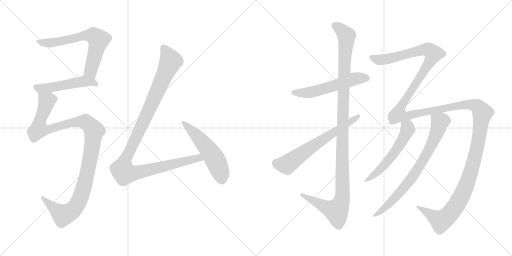
t = 0.00 s
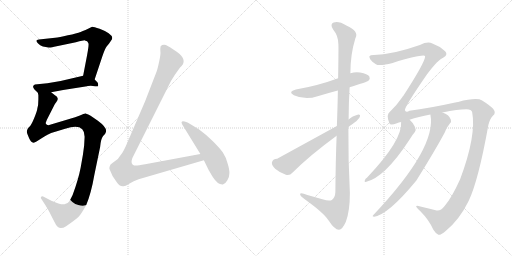
t = 2.08 s
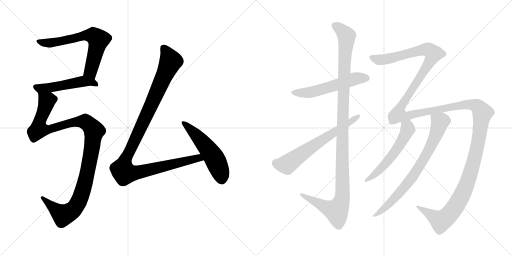
t = 4.16 s
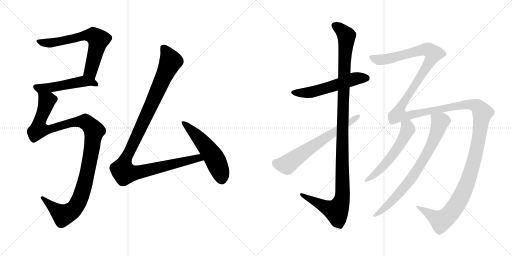
t = 6.24 s
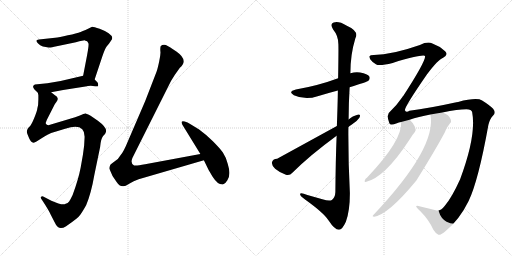
t = 8.32 s
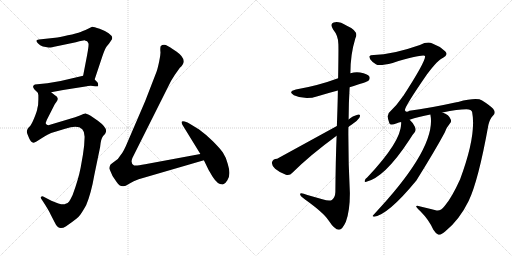
t = 10.40 s

The animated SVG that drew these frames (rendered in a browser with its animation timeline set to each time). Animation: 11 CSS @keyframes rules; one cycle of 10.40 s.

<svg version="1.1" viewBox="0 0 2048 1024" xmlns="http://www.w3.org/2000/svg">
  <g stroke="lightgray" stroke-dasharray="1,1" stroke-width="1" transform="scale(4, 4)">
    <line x1="0" y1="0" x2="256" y2="256"></line>
    <line x1="256" y1="0" x2="0" y2="256"></line>
    <line x1="128" y1="0" x2="128" y2="256"></line>
    <line x1="0" y1="128" x2="256" y2="128"></line>
    <line x1="256" y1="0" x2="512" y2="256"></line>
    <line x1="512" y1="0" x2="256" y2="256"></line>
    <line x1="384" y1="0" x2="384" y2="256"></line>
    <line x1="256" y1="128" x2="512" y2="128"></line>
  </g>
<g transform="scale(1, -1) translate(0, -850)">
   <style type="text/css">
    @keyframes keyframes0 {
      from {
       stroke: black;
       stroke-dashoffset: 662;
       stroke-width: 128;
       }
       68% {
       animation-timing-function: step-end;
       stroke: black;
       stroke-dashoffset: 0;
       stroke-width: 128;
       }
       to {
       stroke: black;
       stroke-width: 1024;
       }
       }
       #make-me-a-hanzi-animation-0 {
         animation: keyframes0 0.788737s both;
         animation-delay: 0.000000s;
         animation-timing-function: linear;
       }
    @keyframes keyframes1 {
      from {
       stroke: black;
       stroke-dashoffset: 508;
       stroke-width: 128;
       }
       62% {
       animation-timing-function: step-end;
       stroke: black;
       stroke-dashoffset: 0;
       stroke-width: 128;
       }
       to {
       stroke: black;
       stroke-width: 1024;
       }
       }
       #make-me-a-hanzi-animation-1 {
         animation: keyframes1 0.663411s both;
         animation-delay: 0.788737s;
         animation-timing-function: linear;
       }
    @keyframes keyframes2 {
      from {
       stroke: black;
       stroke-dashoffset: 1140;
       stroke-width: 128;
       }
       79% {
       animation-timing-function: step-end;
       stroke: black;
       stroke-dashoffset: 0;
       stroke-width: 128;
       }
       to {
       stroke: black;
       stroke-width: 1024;
       }
       }
       #make-me-a-hanzi-animation-2 {
         animation: keyframes2 1.177734s both;
         animation-delay: 1.452148s;
         animation-timing-function: linear;
       }
    @keyframes keyframes3 {
      from {
       stroke: black;
       stroke-dashoffset: 1121;
       stroke-width: 128;
       }
       78% {
       animation-timing-function: step-end;
       stroke: black;
       stroke-dashoffset: 0;
       stroke-width: 128;
       }
       to {
       stroke: black;
       stroke-width: 1024;
       }
       }
       #make-me-a-hanzi-animation-3 {
         animation: keyframes3 1.162272s both;
         animation-delay: 2.629882s;
         animation-timing-function: linear;
       }
    @keyframes keyframes4 {
      from {
       stroke: black;
       stroke-dashoffset: 539;
       stroke-width: 128;
       }
       64% {
       animation-timing-function: step-end;
       stroke: black;
       stroke-dashoffset: 0;
       stroke-width: 128;
       }
       to {
       stroke: black;
       stroke-width: 1024;
       }
       }
       #make-me-a-hanzi-animation-4 {
         animation: keyframes4 0.688639s both;
         animation-delay: 3.792154s;
         animation-timing-function: linear;
       }
    @keyframes keyframes5 {
      from {
       stroke: black;
       stroke-dashoffset: 554;
       stroke-width: 128;
       }
       64% {
       animation-timing-function: step-end;
       stroke: black;
       stroke-dashoffset: 0;
       stroke-width: 128;
       }
       to {
       stroke: black;
       stroke-width: 1024;
       }
       }
       #make-me-a-hanzi-animation-5 {
         animation: keyframes5 0.700846s both;
         animation-delay: 4.480793s;
         animation-timing-function: linear;
       }
    @keyframes keyframes6 {
      from {
       stroke: black;
       stroke-dashoffset: 1176;
       stroke-width: 128;
       }
       79% {
       animation-timing-function: step-end;
       stroke: black;
       stroke-dashoffset: 0;
       stroke-width: 128;
       }
       to {
       stroke: black;
       stroke-width: 1024;
       }
       }
       #make-me-a-hanzi-animation-6 {
         animation: keyframes6 1.207031s both;
         animation-delay: 5.181639s;
         animation-timing-function: linear;
       }
    @keyframes keyframes7 {
      from {
       stroke: black;
       stroke-dashoffset: 638;
       stroke-width: 128;
       }
       67% {
       animation-timing-function: step-end;
       stroke: black;
       stroke-dashoffset: 0;
       stroke-width: 128;
       }
       to {
       stroke: black;
       stroke-width: 1024;
       }
       }
       #make-me-a-hanzi-animation-7 {
         animation: keyframes7 0.769206s both;
         animation-delay: 6.388670s;
         animation-timing-function: linear;
       }
    @keyframes keyframes8 {
      from {
       stroke: black;
       stroke-dashoffset: 1743;
       stroke-width: 128;
       }
       85% {
       animation-timing-function: step-end;
       stroke: black;
       stroke-dashoffset: 0;
       stroke-width: 128;
       }
       to {
       stroke: black;
       stroke-width: 1024;
       }
       }
       #make-me-a-hanzi-animation-8 {
         animation: keyframes8 1.668457s both;
         animation-delay: 7.157876s;
         animation-timing-function: linear;
       }
    @keyframes keyframes9 {
      from {
       stroke: black;
       stroke-dashoffset: 556;
       stroke-width: 128;
       }
       64% {
       animation-timing-function: step-end;
       stroke: black;
       stroke-dashoffset: 0;
       stroke-width: 128;
       }
       to {
       stroke: black;
       stroke-width: 1024;
       }
       }
       #make-me-a-hanzi-animation-9 {
         animation: keyframes9 0.702474s both;
         animation-delay: 8.826333s;
         animation-timing-function: linear;
       }
    @keyframes keyframes10 {
      from {
       stroke: black;
       stroke-dashoffset: 762;
       stroke-width: 128;
       }
       71% {
       animation-timing-function: step-end;
       stroke: black;
       stroke-dashoffset: 0;
       stroke-width: 128;
       }
       to {
       stroke: black;
       stroke-width: 1024;
       }
       }
       #make-me-a-hanzi-animation-10 {
         animation: keyframes10 0.870117s both;
         animation-delay: 9.528807s;
         animation-timing-function: linear;
       }
</style>
<path d="M 378.5 532.5 L 408.5 622.5 Q 419.5 655.5 426.5 664.5 L 436.5 676.5 L 444.5 688.5 Q 450.5 695.5 448.5 701.5 Q 447.5 707.5 434.5 717.5 Q 422.5 726.5 398.5 735.5 Q 375.5 743.5 368.5 743.5 Q 338.5 728.5 322.5 722.5 Q 307.5 716.5 271.5 709.5 Q 235.5 701.5 220.5 699.5 L 155.5 692.5 Q 145.5 691.5 145.5 687.5 Q 145.5 683.5 152.5 676.5 Q 159.5 669.5 171.5 664.5 L 194.5 660.5 Q 201.5 659.5 226.5 665.5 L 303.5 681.5 Q 338.5 689.5 339.5 688.5 Q 340.5 687.5 348.5 685.5 Q 351.5 681.5 353.5 677.5 Q 356.5 673.5 348.5 630.5 L 332.5 547.5 C 326.5 518.5 369.5 504.5 378.5 532.5 Z" fill="lightgray"></path> 
<path d="M 204.5 481.5 L 252.5 490.5 L 341.5 504.5 Q 354.5 507.5 371.5 506.5 Q 388.5 504.5 390.5 505.5 Q 393.5 505.5 392.5 512.5 Q 392.5 518.5 389.5 521.5 L 378.5 532.5 C 357.5 553.5 357.5 553.5 332.5 547.5 L 242.5 526.5 L 189.5 517.5 L 139.5 512.5 Q 120.5 504.5 151.5 479.5 C 159.5 472.5 175.5 475.5 204.5 481.5 Z" fill="lightgray"></path> 
<path d="M 300.5 381.5 L 193.5 349.5 Q 184.5 349.5 185.5 353.5 Q 182.5 356.5 182.5 358.5 L 187.5 371.5 L 218.5 432.5 Q 221.5 437.5 225.5 442.5 Q 239.5 459.5 218.5 470.5 L 204.5 481.5 C 180.5 499.5 149.5 509.5 151.5 479.5 L 153.5 469.5 L 153.5 453.5 Q 153.5 429.5 149.5 417.5 Q 148.5 406.5 136.5 377.5 Q 124.5 348.5 116.5 342.5 Q 109.5 335.5 109.5 332.5 Q 105.5 325.5 109.5 314.5 L 116.5 297.5 Q 123.5 281.5 133.5 279.5 Q 138.5 279.5 166.5 297.5 Q 194.5 314.5 204.5 318.5 L 260.5 335.5 Q 338.5 360.5 338.5 303.5 L 336.5 267.5 L 331.5 230.5 L 322.5 179.5 Q 313.5 132.5 290.5 70.5 Q 281.5 51.5 276.5 44.5 Q 271.5 37.5 262.5 35.5 Q 251.5 26.5 205.5 47.5 L 176.5 62.5 Q 169.5 66.5 164.5 63.5 Q 160.5 59.5 167.5 51.5 L 180.5 31.5 Q 198.5 2.5 202.5 -7.5 L 218.5 -38.5 Q 224.5 -52.5 231.5 -57.5 Q 243.5 -67.5 264.5 -54.5 Q 312.5 -21.5 319.5 -10.5 Q 327.5 -0.5 344.5 29.5 Q 364.5 76.5 377.5 151.5 L 400.5 262.5 Q 403.5 296.5 412.5 306.5 Q 422.5 315.5 422.5 319.5 Q 432.5 337.5 391.5 367.5 L 362.5 387.5 Q 352.5 393.5 344.5 395.5 Q 337.5 396.5 319.5 388.5 L 300.5 381.5 Z" fill="lightgray"></path> 
<path d="M 801.5 234.5 L 580.5 193.5 Q 546.5 186.5 536.5 188.5 Q 520.5 194.5 529.5 218.5 L 684.5 527.5 L 699.5 551.5 L 719.5 579.5 Q 755.5 609.5 705.5 644.5 Q 675.5 665.5 663.5 670.5 Q 649.5 673.5 642.5 665.5 Q 640.5 656.5 641.5 645.5 Q 643.5 634.5 636.5 603.5 Q 629.5 571.5 626.5 564.5 L 580.5 445.5 L 512.5 287.5 Q 494.5 243.5 483.5 231.5 Q 472.5 211.5 456.5 203.5 Q 445.5 195.5 441.5 191.5 Q 436.5 181.5 437.5 175.5 Q 448.5 143.5 466.5 122.5 Q 476.5 105.5 491.5 105.5 Q 498.5 103.5 516.5 115.5 Q 534.5 127.5 554.5 133.5 L 815.5 209.5 C 844.5 217.5 830.5 239.5 801.5 234.5 Z" fill="lightgray"></path> 
<path d="M 729.5 351.5 L 801.5 234.5 L 815.5 209.5 L 834.5 170.5 L 850.5 143.5 Q 871.5 110.5 891.5 112.5 Q 902.5 116.5 909.5 129.5 Q 917.5 141.5 917.5 156.5 Q 918.5 170.5 910.5 196.5 Q 903.5 222.5 891.5 240.5 Q 879.5 257.5 850.5 286.5 Q 821.5 314.5 796.5 332.5 L 765.5 351.5 Q 748.5 362.5 738.5 364.5 Q 729.5 366.5 728.5 364.5 Q 723.5 362.5 729.5 351.5 Z" fill="lightgray"></path> 
<path d="M 1398.5 501.5 Q 1468.5 522.5 1474.5 528.5 Q 1481.5 535.5 1477.5 544.5 Q 1470.5 554.5 1440.5 560.5 Q 1421.5 563.5 1401.5 557.5 L 1352.5 537.5 Q 1271.5 507.5 1183.5 492.5 Q 1149.5 483.5 1175.5 469.5 Q 1221.5 448.5 1270.5 465.5 Q 1309.5 477.5 1351.5 488.5 L 1398.5 501.5 Z" fill="lightgray"></path> 
<path d="M 1346.5 307.5 Q 1342.5 210.5 1341.5 82.5 Q 1340.5 60.5 1327.5 50.5 Q 1317.5 43.5 1289.5 53.5 L 1229.5 70.5 Q 1198.5 82.5 1200.5 72.5 Q 1201.5 65.5 1221.5 51.5 Q 1294.5 -0.5 1314.5 -31.5 Q 1338.5 -68.5 1355.5 -68.5 Q 1368.5 -69.5 1383.5 -36.5 Q 1399.5 6.5 1399.5 77.5 Q 1392.5 210.5 1393.5 342.5 L 1394.5 372.5 Q 1394.5 436.5 1398.5 501.5 L 1401.5 557.5 Q 1401.5 632.5 1421.5 697.5 Q 1437.5 725.5 1385.5 748.5 Q 1354.5 767.5 1334.5 760.5 Q 1318.5 754.5 1332.5 732.5 Q 1353.5 707.5 1353.5 673.5 Q 1354.5 657.5 1352.5 537.5 L 1351.5 488.5 Q 1350.5 428.5 1347.5 346.5 L 1346.5 307.5 Z" fill="lightgray"></path> 
<path d="M 1347.5 346.5 L 1108.5 215.5 Q 1090.5 215.5 1087.5 199.5 Q 1086.5 189.5 1100.5 175.5 Q 1119.5 159.5 1143.5 151.5 Q 1159.5 147.5 1169.5 159.5 Q 1238.5 228.5 1346.5 307.5 L 1393.5 342.5 Q 1399.5 348.5 1407.5 352.5 Q 1428.5 365.5 1437.5 379.5 Q 1444.5 392.5 1433.5 392.5 Q 1408.5 386.5 1394.5 372.5 L 1347.5 346.5 Z" fill="lightgray"></path> 
<path d="M 1778.5 26.5 Q 1762.5 5.5 1746.5 8.5 Q 1719.5 15.5 1681.5 24.5 Q 1665.5 28.5 1664.5 25.5 Q 1664.5 21.5 1681.5 5.5 Q 1715.5 -28.5 1733.5 -68.5 Q 1743.5 -84.5 1753.5 -88.5 Q 1760.5 -91.5 1780.5 -75.5 Q 1837.5 -29.5 1874.5 46.5 Q 1913.5 127.5 1953.5 350.5 Q 1959.5 375.5 1972.5 388.5 Q 1985.5 398.5 1972.5 415.5 Q 1957.5 430.5 1928.5 448.5 Q 1906.5 461.5 1832.5 442.5 Q 1828.5 442.5 1825.5 441.5 Q 1716.5 417.5 1637.5 407.5 Q 1625.5 398.5 1619.5 409.5 Q 1619.5 425.5 1707.5 552.5 Q 1752.5 612.5 1772.5 619.5 Q 1785.5 626.5 1785.5 633.5 Q 1786.5 640.5 1780.5 645.5 Q 1758.5 666.5 1729.5 676.5 Q 1710.5 685.5 1679.5 670.5 Q 1568.5 631.5 1495.5 630.5 Q 1480.5 630.5 1477.5 625.5 Q 1476.5 621.5 1481.5 612.5 Q 1488.5 602.5 1503.5 593.5 Q 1515.5 584.5 1570.5 598.5 Q 1696.5 635.5 1700.5 625.5 Q 1700.5 601.5 1613.5 467.5 Q 1609.5 464.5 1607.5 459.5 Q 1588.5 431.5 1561.5 405.5 Q 1542.5 393.5 1557.5 357.5 Q 1560.5 347.5 1587.5 357.5 Q 1594.5 360.5 1604.5 362.5 L 1638.5 371.5 Q 1672.5 383.5 1721.5 392.5 L 1769.5 400.5 Q 1832.5 413.5 1865.5 413.5 Q 1886.5 412.5 1888.5 402.5 Q 1906.5 309.5 1840.5 133.5 Q 1806.5 58.5 1778.5 26.5 Z" fill="lightgray"></path> 
<path d="M 1604.5 362.5 Q 1610.5 290.5 1469.5 141.5 Q 1459.5 135.5 1458.5 126.5 Q 1457.5 122.5 1462.5 122.5 Q 1537.5 138.5 1636.5 289.5 Q 1649.5 311.5 1659.5 322.5 Q 1665.5 331.5 1659.5 343.5 Q 1649.5 362.5 1638.5 371.5 C 1617.5 392.5 1604.5 392.5 1604.5 362.5 Z" fill="lightgray"></path> 
<path d="M 1721.5 392.5 Q 1748.5 260.5 1493.5 -9.5 Q 1486.5 -15.5 1496.5 -16.5 Q 1553.5 -7.5 1665.5 128.5 Q 1738.5 245.5 1778.5 319.5 Q 1785.5 340.5 1799.5 356.5 Q 1806.5 362.5 1803.5 371.5 Q 1796.5 392.5 1769.5 400.5 C 1741.5 412.5 1717.5 422.5 1721.5 392.5 Z" fill="lightgray"></path> 
      <clipPath id="make-me-a-hanzi-clip-0">
      <path d="M 378.5 532.5 L 408.5 622.5 Q 419.5 655.5 426.5 664.5 L 436.5 676.5 L 444.5 688.5 Q 450.5 695.5 448.5 701.5 Q 447.5 707.5 434.5 717.5 Q 422.5 726.5 398.5 735.5 Q 375.5 743.5 368.5 743.5 Q 338.5 728.5 322.5 722.5 Q 307.5 716.5 271.5 709.5 Q 235.5 701.5 220.5 699.5 L 155.5 692.5 Q 145.5 691.5 145.5 687.5 Q 145.5 683.5 152.5 676.5 Q 159.5 669.5 171.5 664.5 L 194.5 660.5 Q 201.5 659.5 226.5 665.5 L 303.5 681.5 Q 338.5 689.5 339.5 688.5 Q 340.5 687.5 348.5 685.5 Q 351.5 681.5 353.5 677.5 Q 356.5 673.5 348.5 630.5 L 332.5 547.5 C 326.5 518.5 369.5 504.5 378.5 532.5 Z" fill="lightgray"></path>
      </clipPath>
      <path clip-path="url(#make-me-a-hanzi-clip-0)" d="M 153.5 684.5 L 197.5 678.5 L 345.5 709.5 L 378.5 705.5 L 393.5 691.5 L 365.5 577.5 L 366.5 554.5 L 375.5 541.5 " fill="none" id="make-me-a-hanzi-animation-0" stroke-dasharray="534 1068" stroke-linecap="round"></path>

      <clipPath id="make-me-a-hanzi-clip-1">
      <path d="M 204.5 481.5 L 252.5 490.5 L 341.5 504.5 Q 354.5 507.5 371.5 506.5 Q 388.5 504.5 390.5 505.5 Q 393.5 505.5 392.5 512.5 Q 392.5 518.5 389.5 521.5 L 378.5 532.5 C 357.5 553.5 357.5 553.5 332.5 547.5 L 242.5 526.5 L 189.5 517.5 L 139.5 512.5 Q 120.5 504.5 151.5 479.5 C 159.5 472.5 175.5 475.5 204.5 481.5 Z" fill="lightgray"></path>
      </clipPath>
      <path clip-path="url(#make-me-a-hanzi-clip-1)" d="M 142.5 502.5 L 153.5 496.5 L 207.5 500.5 L 329.5 524.5 L 368.5 521.5 L 387.5 510.5 " fill="none" id="make-me-a-hanzi-animation-1" stroke-dasharray="380 760" stroke-linecap="round"></path>

      <clipPath id="make-me-a-hanzi-clip-2">
      <path d="M 300.5 381.5 L 193.5 349.5 Q 184.5 349.5 185.5 353.5 Q 182.5 356.5 182.5 358.5 L 187.5 371.5 L 218.5 432.5 Q 221.5 437.5 225.5 442.5 Q 239.5 459.5 218.5 470.5 L 204.5 481.5 C 180.5 499.5 149.5 509.5 151.5 479.5 L 153.5 469.5 L 153.5 453.5 Q 153.5 429.5 149.5 417.5 Q 148.5 406.5 136.5 377.5 Q 124.5 348.5 116.5 342.5 Q 109.5 335.5 109.5 332.5 Q 105.5 325.5 109.5 314.5 L 116.5 297.5 Q 123.5 281.5 133.5 279.5 Q 138.5 279.5 166.5 297.5 Q 194.5 314.5 204.5 318.5 L 260.5 335.5 Q 338.5 360.5 338.5 303.5 L 336.5 267.5 L 331.5 230.5 L 322.5 179.5 Q 313.5 132.5 290.5 70.5 Q 281.5 51.5 276.5 44.5 Q 271.5 37.5 262.5 35.5 Q 251.5 26.5 205.5 47.5 L 176.5 62.5 Q 169.5 66.5 164.5 63.5 Q 160.5 59.5 167.5 51.5 L 180.5 31.5 Q 198.5 2.5 202.5 -7.5 L 218.5 -38.5 Q 224.5 -52.5 231.5 -57.5 Q 243.5 -67.5 264.5 -54.5 Q 312.5 -21.5 319.5 -10.5 Q 327.5 -0.5 344.5 29.5 Q 364.5 76.5 377.5 151.5 L 400.5 262.5 Q 403.5 296.5 412.5 306.5 Q 422.5 315.5 422.5 319.5 Q 432.5 337.5 391.5 367.5 L 362.5 387.5 Q 352.5 393.5 344.5 395.5 Q 337.5 396.5 319.5 388.5 L 300.5 381.5 Z" fill="lightgray"></path>
      </clipPath>
      <path clip-path="url(#make-me-a-hanzi-clip-2)" d="M 158.5 475.5 L 187.5 446.5 L 155.5 358.5 L 157.5 331.5 L 192.5 331.5 L 282.5 359.5 L 337.5 364.5 L 358.5 350.5 L 376.5 327.5 L 346.5 147.5 L 321.5 59.5 L 302.5 22.5 L 287.5 6.5 L 252.5 -10.5 L 170.5 58.5 " fill="none" id="make-me-a-hanzi-animation-2" stroke-dasharray="1012 2024" stroke-linecap="round"></path>

      <clipPath id="make-me-a-hanzi-clip-3">
      <path d="M 801.5 234.5 L 580.5 193.5 Q 546.5 186.5 536.5 188.5 Q 520.5 194.5 529.5 218.5 L 684.5 527.5 L 699.5 551.5 L 719.5 579.5 Q 755.5 609.5 705.5 644.5 Q 675.5 665.5 663.5 670.5 Q 649.5 673.5 642.5 665.5 Q 640.5 656.5 641.5 645.5 Q 643.5 634.5 636.5 603.5 Q 629.5 571.5 626.5 564.5 L 580.5 445.5 L 512.5 287.5 Q 494.5 243.5 483.5 231.5 Q 472.5 211.5 456.5 203.5 Q 445.5 195.5 441.5 191.5 Q 436.5 181.5 437.5 175.5 Q 448.5 143.5 466.5 122.5 Q 476.5 105.5 491.5 105.5 Q 498.5 103.5 516.5 115.5 Q 534.5 127.5 554.5 133.5 L 815.5 209.5 C 844.5 217.5 830.5 239.5 801.5 234.5 Z" fill="lightgray"></path>
      </clipPath>
      <path clip-path="url(#make-me-a-hanzi-clip-3)" d="M 652.5 659.5 L 670.5 634.5 L 680.5 600.5 L 505.5 221.5 L 490.5 170.5 L 498.5 159.5 L 540.5 159.5 L 781.5 216.5 L 806.5 212.5 " fill="none" id="make-me-a-hanzi-animation-3" stroke-dasharray="993 1986" stroke-linecap="round"></path>

      <clipPath id="make-me-a-hanzi-clip-4">
      <path d="M 729.5 351.5 L 801.5 234.5 L 815.5 209.5 L 834.5 170.5 L 850.5 143.5 Q 871.5 110.5 891.5 112.5 Q 902.5 116.5 909.5 129.5 Q 917.5 141.5 917.5 156.5 Q 918.5 170.5 910.5 196.5 Q 903.5 222.5 891.5 240.5 Q 879.5 257.5 850.5 286.5 Q 821.5 314.5 796.5 332.5 L 765.5 351.5 Q 748.5 362.5 738.5 364.5 Q 729.5 366.5 728.5 364.5 Q 723.5 362.5 729.5 351.5 Z" fill="lightgray"></path>
      </clipPath>
      <path clip-path="url(#make-me-a-hanzi-clip-4)" d="M 733.5 358.5 L 794.5 299.5 L 841.5 241.5 L 875.5 178.5 L 888.5 128.5 " fill="none" id="make-me-a-hanzi-animation-4" stroke-dasharray="411 822" stroke-linecap="round"></path>

      <clipPath id="make-me-a-hanzi-clip-5">
      <path d="M 1398.5 501.5 Q 1468.5 522.5 1474.5 528.5 Q 1481.5 535.5 1477.5 544.5 Q 1470.5 554.5 1440.5 560.5 Q 1421.5 563.5 1401.5 557.5 L 1352.5 537.5 Q 1271.5 507.5 1183.5 492.5 Q 1149.5 483.5 1175.5 469.5 Q 1221.5 448.5 1270.5 465.5 Q 1309.5 477.5 1351.5 488.5 L 1398.5 501.5 Z" fill="lightgray"></path>
      </clipPath>
      <path clip-path="url(#make-me-a-hanzi-clip-5)" d="M 1176.5 481.5 L 1242.5 481.5 L 1413.5 533.5 L 1466.5 538.5 " fill="none" id="make-me-a-hanzi-animation-5" stroke-dasharray="426 852" stroke-linecap="round"></path>

      <clipPath id="make-me-a-hanzi-clip-6">
      <path d="M 1346.5 307.5 Q 1342.5 210.5 1341.5 82.5 Q 1340.5 60.5 1327.5 50.5 Q 1317.5 43.5 1289.5 53.5 L 1229.5 70.5 Q 1198.5 82.5 1200.5 72.5 Q 1201.5 65.5 1221.5 51.5 Q 1294.5 -0.5 1314.5 -31.5 Q 1338.5 -68.5 1355.5 -68.5 Q 1368.5 -69.5 1383.5 -36.5 Q 1399.5 6.5 1399.5 77.5 Q 1392.5 210.5 1393.5 342.5 L 1394.5 372.5 Q 1394.5 436.5 1398.5 501.5 L 1401.5 557.5 Q 1401.5 632.5 1421.5 697.5 Q 1437.5 725.5 1385.5 748.5 Q 1354.5 767.5 1334.5 760.5 Q 1318.5 754.5 1332.5 732.5 Q 1353.5 707.5 1353.5 673.5 Q 1354.5 657.5 1352.5 537.5 L 1351.5 488.5 Q 1350.5 428.5 1347.5 346.5 L 1346.5 307.5 Z" fill="lightgray"></path>
      </clipPath>
      <path clip-path="url(#make-me-a-hanzi-clip-6)" d="M 1341.5 745.5 L 1366.5 730.5 L 1386.5 699.5 L 1370.5 372.5 L 1370.5 69.5 L 1363.5 38.5 L 1345.5 6.5 L 1320.5 13.5 L 1236.5 53.5 L 1217.5 69.5 L 1206.5 70.5 " fill="none" id="make-me-a-hanzi-animation-6" stroke-dasharray="1048 2096" stroke-linecap="round"></path>

      <clipPath id="make-me-a-hanzi-clip-7">
      <path d="M 1347.5 346.5 L 1108.5 215.5 Q 1090.5 215.5 1087.5 199.5 Q 1086.5 189.5 1100.5 175.5 Q 1119.5 159.5 1143.5 151.5 Q 1159.5 147.5 1169.5 159.5 Q 1238.5 228.5 1346.5 307.5 L 1393.5 342.5 Q 1399.5 348.5 1407.5 352.5 Q 1428.5 365.5 1437.5 379.5 Q 1444.5 392.5 1433.5 392.5 Q 1408.5 386.5 1394.5 372.5 L 1347.5 346.5 Z" fill="lightgray"></path>
      </clipPath>
      <path clip-path="url(#make-me-a-hanzi-clip-7)" d="M 1104.5 197.5 L 1147.5 192.5 L 1427.5 383.5 " fill="none" id="make-me-a-hanzi-animation-7" stroke-dasharray="510 1020" stroke-linecap="round"></path>

      <clipPath id="make-me-a-hanzi-clip-8">
      <path d="M 1778.5 26.5 Q 1762.5 5.5 1746.5 8.5 Q 1719.5 15.5 1681.5 24.5 Q 1665.5 28.5 1664.5 25.5 Q 1664.5 21.5 1681.5 5.5 Q 1715.5 -28.5 1733.5 -68.5 Q 1743.5 -84.5 1753.5 -88.5 Q 1760.5 -91.5 1780.5 -75.5 Q 1837.5 -29.5 1874.5 46.5 Q 1913.5 127.5 1953.5 350.5 Q 1959.5 375.5 1972.5 388.5 Q 1985.5 398.5 1972.5 415.5 Q 1957.5 430.5 1928.5 448.5 Q 1906.5 461.5 1832.5 442.5 Q 1828.5 442.5 1825.5 441.5 Q 1716.5 417.5 1637.5 407.5 Q 1625.5 398.5 1619.5 409.5 Q 1619.5 425.5 1707.5 552.5 Q 1752.5 612.5 1772.5 619.5 Q 1785.5 626.5 1785.5 633.5 Q 1786.5 640.5 1780.5 645.5 Q 1758.5 666.5 1729.5 676.5 Q 1710.5 685.5 1679.5 670.5 Q 1568.5 631.5 1495.5 630.5 Q 1480.5 630.5 1477.5 625.5 Q 1476.5 621.5 1481.5 612.5 Q 1488.5 602.5 1503.5 593.5 Q 1515.5 584.5 1570.5 598.5 Q 1696.5 635.5 1700.5 625.5 Q 1700.5 601.5 1613.5 467.5 Q 1609.5 464.5 1607.5 459.5 Q 1588.5 431.5 1561.5 405.5 Q 1542.5 393.5 1557.5 357.5 Q 1560.5 347.5 1587.5 357.5 Q 1594.5 360.5 1604.5 362.5 L 1638.5 371.5 Q 1672.5 383.5 1721.5 392.5 L 1769.5 400.5 Q 1832.5 413.5 1865.5 413.5 Q 1886.5 412.5 1888.5 402.5 Q 1906.5 309.5 1840.5 133.5 Q 1806.5 58.5 1778.5 26.5 Z" fill="lightgray"></path>
      </clipPath>
      <path clip-path="url(#make-me-a-hanzi-clip-8)" d="M 1484.5 620.5 L 1525.5 610.5 L 1578.5 618.5 L 1706.5 652.5 L 1734.5 636.5 L 1687.5 549.5 L 1600.5 419.5 L 1592.5 392.5 L 1628.5 386.5 L 1864.5 432.5 L 1894.5 430.5 L 1912.5 421.5 L 1929.5 398.5 L 1913.5 282.5 L 1883.5 163.5 L 1853.5 81.5 L 1816.5 16.5 L 1790.5 -15.5 L 1763.5 -33.5 L 1687.5 15.5 L 1667.5 22.5 " fill="none" id="make-me-a-hanzi-animation-8" stroke-dasharray="1615 3230" stroke-linecap="round"></path>

      <clipPath id="make-me-a-hanzi-clip-9">
      <path d="M 1604.5 362.5 Q 1610.5 290.5 1469.5 141.5 Q 1459.5 135.5 1458.5 126.5 Q 1457.5 122.5 1462.5 122.5 Q 1537.5 138.5 1636.5 289.5 Q 1649.5 311.5 1659.5 322.5 Q 1665.5 331.5 1659.5 343.5 Q 1649.5 362.5 1638.5 371.5 C 1617.5 392.5 1604.5 392.5 1604.5 362.5 Z" fill="lightgray"></path>
      </clipPath>
      <path clip-path="url(#make-me-a-hanzi-clip-9)" d="M 1611.5 358.5 L 1631.5 334.5 L 1590.5 257.5 L 1527.5 179.5 L 1464.5 128.5 " fill="none" id="make-me-a-hanzi-animation-9" stroke-dasharray="428 856" stroke-linecap="round"></path>

      <clipPath id="make-me-a-hanzi-clip-10">
      <path d="M 1721.5 392.5 Q 1748.5 260.5 1493.5 -9.5 Q 1486.5 -15.5 1496.5 -16.5 Q 1553.5 -7.5 1665.5 128.5 Q 1738.5 245.5 1778.5 319.5 Q 1785.5 340.5 1799.5 356.5 Q 1806.5 362.5 1803.5 371.5 Q 1796.5 392.5 1769.5 400.5 C 1741.5 412.5 1717.5 422.5 1721.5 392.5 Z" fill="lightgray"></path>
      </clipPath>
      <path clip-path="url(#make-me-a-hanzi-clip-10)" d="M 1728.5 388.5 L 1759.5 362.5 L 1758.5 355.5 L 1735.5 291.5 L 1692.5 209.5 L 1642.5 131.5 L 1600.5 80.5 L 1551.5 30.5 L 1514.5 -0.5 L 1503.5 -1.5 L 1499.5 -10.5 " fill="none" id="make-me-a-hanzi-animation-10" stroke-dasharray="634 1268" stroke-linecap="round"></path>

</g>
</svg>
